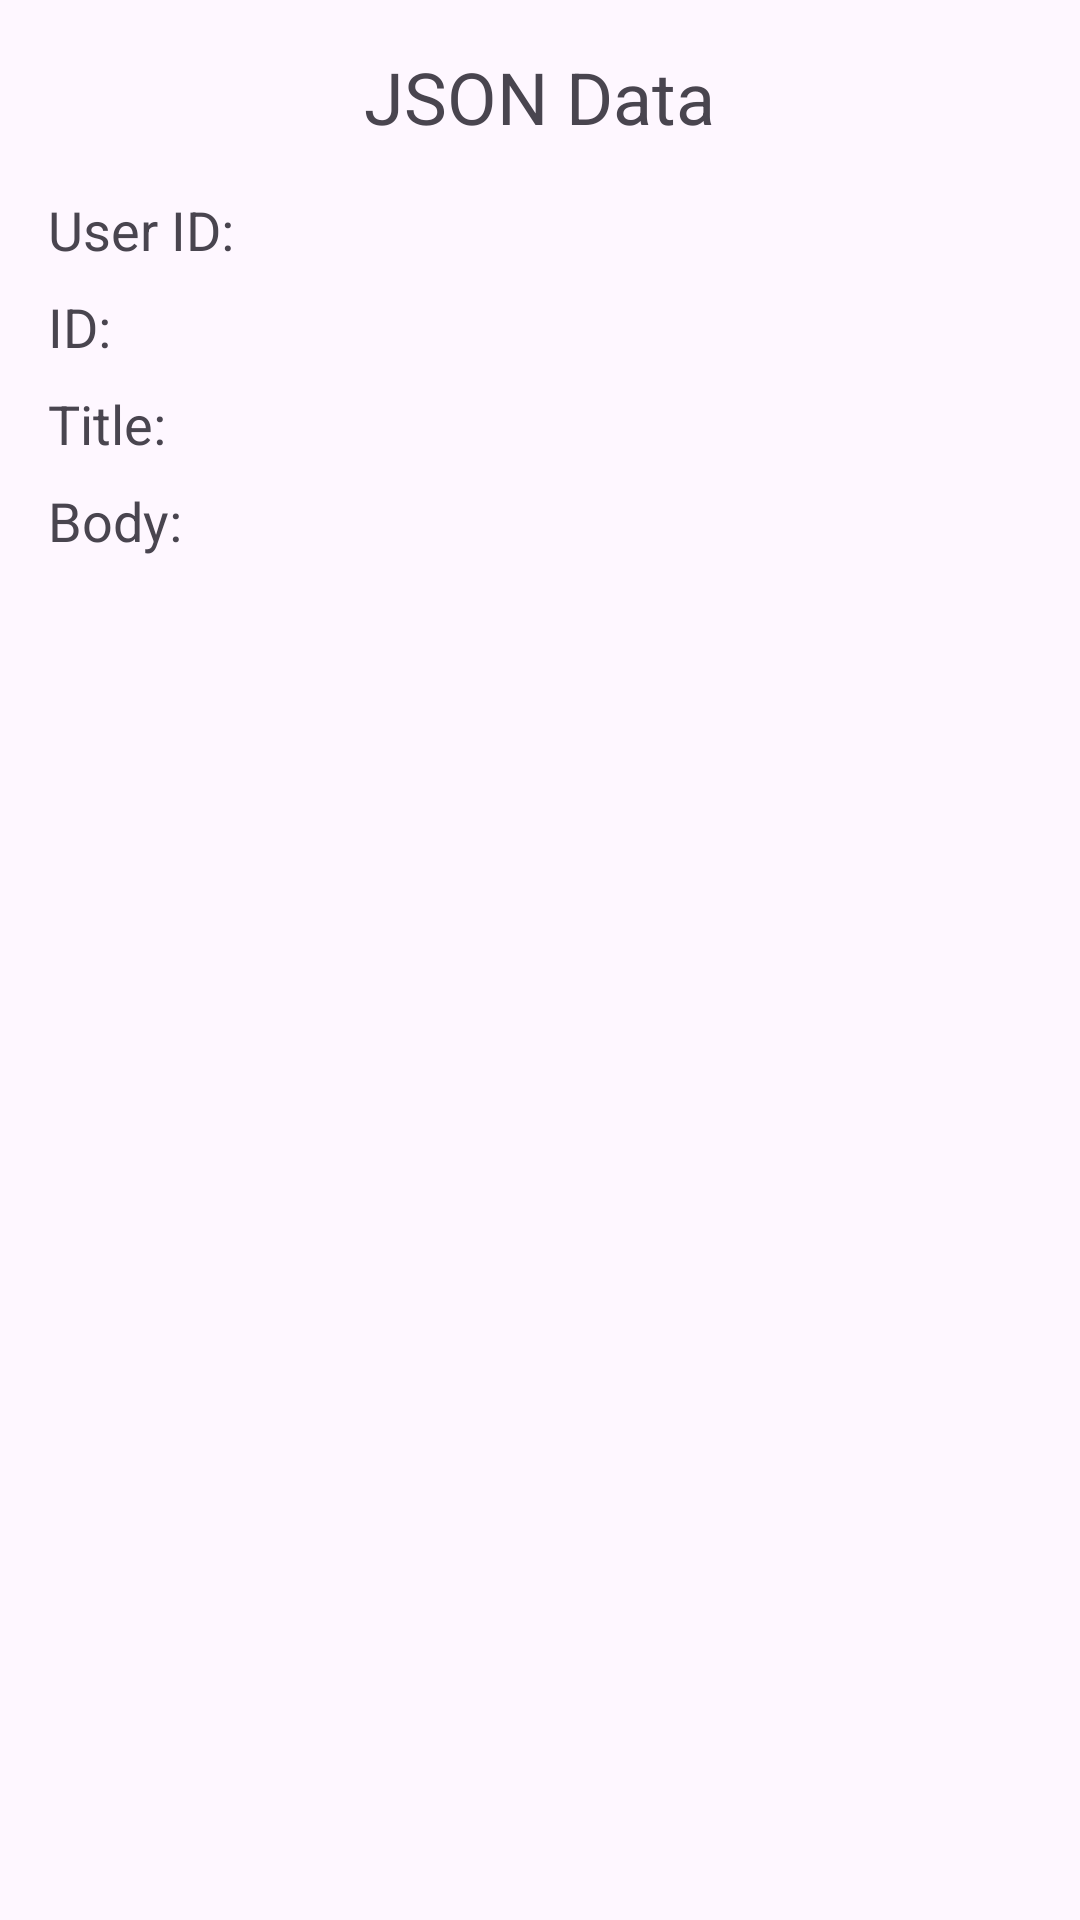

Android layout source for this screen:
<!-- AndroidManifest.xml: application theme Theme.JSONplaceholderAPITest -->
<!-- res/layout/activity_main_old.xml -->
<?xml version="1.0" encoding="utf-8"?>
<RelativeLayout xmlns:android="http://schemas.android.com/apk/res/android"
        xmlns:tools="http://schemas.android.com/tools"
        xmlns:app="http://schemas.android.com/apk/res-auto"
        android:layout_width="match_parent"
        android:layout_height="match_parent"
        android:padding="16dp"
        tools:context=".MainActivity">
    

    
    <TextView
            android:id="@+id/appTitleTextView"
            android:layout_width="wrap_content"
            android:layout_height="wrap_content"
            android:text="JSON Data"
            android:textSize="24sp"
            android:layout_alignParentTop="true"
            android:layout_centerHorizontal="true"
            android:layout_marginBottom="16dp"/>

    <TextView
            android:id="@+id/userIdTextView"
            android:layout_width="wrap_content"
            android:layout_height="wrap_content"
            android:text="User ID:"
            android:textSize="18sp"
            android:layout_below="@id/appTitleTextView"
            android:layout_alignParentStart="true"
            android:layout_marginBottom="8dp"/>

    <TextView
            android:id="@+id/idTextView"
            android:layout_width="wrap_content"
            android:layout_height="wrap_content"
            android:text="ID:"
            android:textSize="18sp"
            android:layout_below="@id/userIdTextView"
            android:layout_alignParentStart="true"
            android:layout_marginBottom="8dp"/>

    <TextView
            android:id="@+id/titleTextView"
            android:layout_width="wrap_content"
            android:layout_height="wrap_content"
            android:text="Title:"
            android:textSize="18sp"
            android:layout_below="@id/idTextView"
            android:layout_alignParentStart="true"
            android:layout_marginBottom="8dp"/>

    <TextView
            android:id="@+id/bodyTextView"
            android:layout_width="wrap_content"
            android:layout_height="wrap_content"
            android:text="Body:"
            android:textSize="18sp"
            android:layout_below="@id/titleTextView"
            android:layout_alignParentStart="true"/>

</RelativeLayout>
<!-- resources referenced by this layout -->
<resources>
  <style name="Theme.JSONplaceholderAPITest" parent="Base.Theme.JSONplaceholderAPITest" />
  <style name="Base.Theme.JSONplaceholderAPITest" parent="Theme.Material3.DayNight.NoActionBar">
          
          
      </style>
</resources>
